Image classification data set "bp-mixed" (LEATHER-SEE/bp-mixed on GitHub). Class labels (6): discoloration, micro defect, repairable defect, structural irreparable defect, structural repairable defect, undamaged.

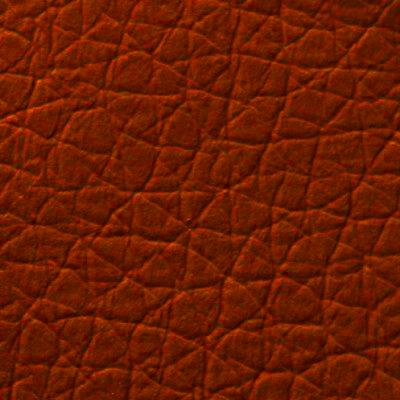
Label: undamaged

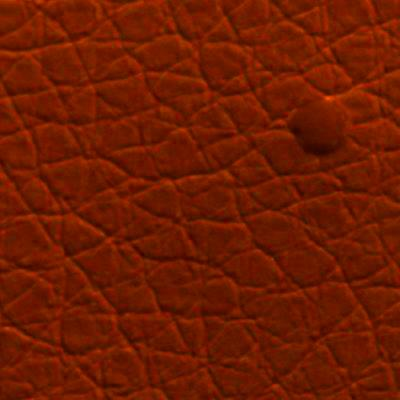
Label: micro defect

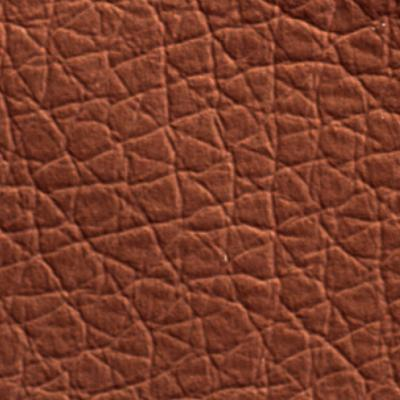
Label: undamaged

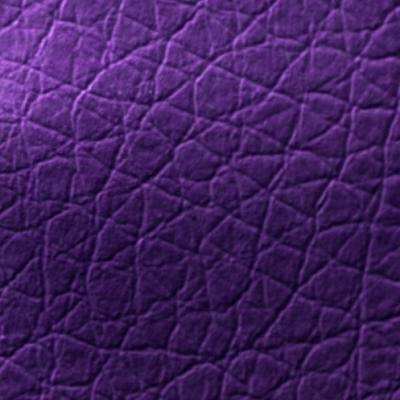
Label: structural repairable defect

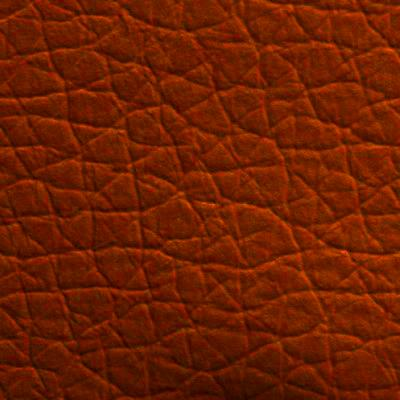
Label: repairable defect

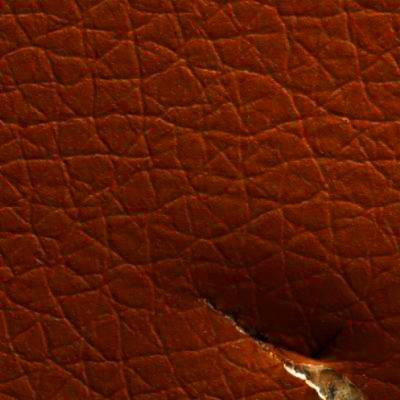
Label: structural irreparable defect
